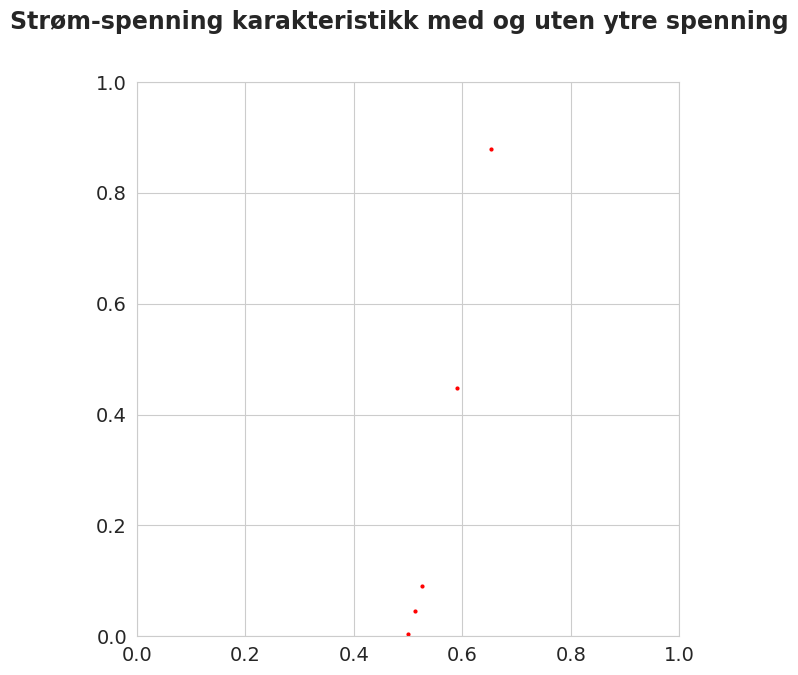

This chart was generated by the following Python code: (Note: this script raises an exception after producing the figure.)
import numpy as np
import matplotlib.pyplot as plt
import seaborn as sns
sns.set_style("whitegrid")
blue, = sns.color_palette("muted", 1)

def uncertenty(matrix):
    N = len(matrix[:, 0])
    average = np.zeros(N)
    uncertenty = np.zeros(N)
    for i in range(N):
        n = len(np.trim_zeros(matrix[i, :]))
        average[i] = np.mean(np.trim_zeros(matrix[i, :]))
        uncertenty[i] = np.std(np.trim_zeros(matrix[i, :]))**2
    return average, uncertenty

def uncertenty_resistance(R):
    return 0.1/100*R + 5*1e-3

def uncertenty_volt(V1):
    return (0.025*V1/100 + 60*1e-3)**2


#POSITIV RETNING
Rp = np.array([5, 10, 50, 100, 1000])
R_uncp = uncertenty_resistance(Rp)
Vlp = np.array([4.3929, 4.4790, 4.563, 4.5786, 4.5933])*1e3
Vlp_unc = np.sqrt(uncertenty_volt(Vlp) + (0.1862*1.5)**2) #assume same standard deviation as other measurments
Vp = np.array([652.21, 590.99, 525.63, 512.69, 500.03])
Vp_unc = np.sqrt(uncertenty_volt(Vp) + (0.1862*1.5)**2)
Ip = Vlp/Rp
Ip_unc = Ip*np.sqrt(np.square(Vlp_unc/Vlp) + np.square(R_uncp/Rp))


#UTEN YTRE SPENNING
R = np.array([0.3, 0.5, 0.7, 1, 1.5, 2, 3, 4, 5, 1000]) #Ohm
R_unc = uncertenty_resistance(R)
VL = np.zeros((10, 11)) #mV
V  = np.zeros((10, 11)) #mV

#R=0.5
VL[1, :8] = -72-np.array([431, 246, 187, 322, 355, 393, 327, 276])*1e-3
V[1, :8]  = 79+np.array([215, 552, 518, 492, 401, 436, 471, 581])*1e-3
#R=1000
VL[9, :] = -497 - np.array([27, 7, 1, 2, 4, 8, 11, 13, 9, 11, 17])*1e-2
V[9, :10]  = 497 + np.array([33, 29, 26, 24, 23, 24, 25, 31, 27, 28])*1e-2
#R=0.3
VL[0, :9]  = -43 - np.array([738, 774, 782, 767, 749, 712, 624, 740, 831])*1e-3
V[0, :9]   = 50  + np.array([822, 834, 671, 690, 715, 730, 780, 803, 731])*1e-3
#R=3
VL[6, :9] = -358 - np.array([15, 71, 84, 115, 106, 121, 117, 91,  75])*1e-2
V[6, :10]  = 364  + np.array([64, 54, 46, 75, 29, 28, 46, 63, 82, 103])*1e-2
#R=1
VL[3, :] = -137 - np.array([9, 7, 5, 12, 16, 14, 33, 39, 38, 6, 11])*1e-2
V[3, :10]  =  144 + np.array([9, 29, 30, 22, 18, 36, 60, 55, 39, 46])*1e-2
#R=5
VL[8, :5] = -434 - np.array([4, 6, 13, 27, 14])*1e-2
V[8, :6]  = 438 + np.array([56, 86, 85, 79, 42, 50])*1e-2
#R=0.7
VL[2, :8] = -97 - np.array([842, 848, 857, 893, 735, 716, 744, 588])*1e-3
V[2, :7]  = 104 + np.array([73, 62, 66, 67, 65, 64, 71])*1e-2
#R=1.5
VL[4, :6] = -202 - np.array([104, 74, 41, 57, 139, 199])*1e-2
V[4, :6]  = 211 + np.array([40, 50, 21, 90, 31, -37])*1e-2
#R=2
VL[5, :6] = -263 - np.array([87, 56, 87, 103, 170, 125])*1e-2
V[5, :8]  = 270 + np.array([81, 5, 53, 80, 76, 44, 20, 16])*1e-2
#R=4
VL[7, :6] = -412 - np.array([65, 110, 85, 94, 69, 72])*1e-2
V[7, :8]  = (0.41 + np.array([89, 83, 81, 77, 76, 79, 79, 80])*1e-4)*1e3

VL, VL_unc = uncertenty(VL)
V, V_unc   = uncertenty(V)
V_unc  += uncertenty_volt(V)
VL_unc += uncertenty_volt(VL)
V_unc  = np.power(V_unc, 0.5)
VL_unc = np.power(VL_unc, 0.5)

I = VL/R
I_unc = I*np.sqrt(np.square(VL_unc/VL) + np.square(R_unc/R))
Voc = np.array([497.85, 497.86, 497.88])
Voc_unc = np.sqrt(uncertenty_volt(np.mean(Voc)) + np.std(Voc)**2)

V2 = np.zeros(len(VL)+1)
I2 = np.zeros(len(VL)+1)
V2_unc = np.zeros(len(VL)+1)
I2_unc = np.zeros(len(VL)+1)

V2[:-1] = V
V2[-1] = np.mean(Voc)
V2_unc[:-1] = V_unc
V2_unc[-1] = Voc_unc

I2[:-1] = I
I2[-1] = 0
I2_unc[:-1] = I_unc
I2_unc[-1] = I2_unc[-2]

print(V2[-1], V2_unc[-1])
print(I2[0], I2_unc[0])
V2 = V2/1000
I2 = I2/1000
I2_unc = I2_unc/1000
V2_unc = V2_unc/1000

fig = plt.figure(figsize=(7.0, 7.2), dpi=100)
font = {"size"  : 14}
plt.rc('font', **font)
ax = fig.add_subplot(111)
fig.suptitle(r"Strøm-spenning karakteristikk med og uten ytre spenning", fontsize=17, fontweight='bold')

#plt.errorbar(Vp/1000, Ip/1000, yerr=Vp_unc/1000, xerr=Ip_unc/1000, fmt='bo', markersize='2', label="positiv lederretnin m/spenning")
#plt.plot(Vp/1000, Ip/1000, "b--", linewidth=0.75)

#NEGATIV RETNIGN
Rn = np.array([1, 3, 10, 30, 100, 300, 1000])
R_uncn = uncertenty_resistance(Rn)

Vln = np.array([-153.29, -452.81, -1407.6, -4192.2, -5554.6, -5578.7, -5586.5])
Vln_unc = np.sqrt(uncertenty_volt(Vln) + (0.1862*1.5)**2)

Vn = np.array([-4932.6, -4634.0, -3617.3, -887.65, 463.82, 486.0, 493.27])
Vn_unc = np.sqrt(uncertenty_volt(Vn) + (0.1862*1.5)**2)
In = Vln/Rn
In_unc = In*np.sqrt(np.square(Vln_unc/Vln)+np.square(R_uncn/Rn))

V_tot = np.zeros(len(Vn)+len(Vp))
I_tot = np.zeros(len(Vn)+len(Vp))
I_tot_unc = np.zeros(len(Vn)+len(Vp))
V_tot_unc = np.zeros(len(Vn)+len(Vp))

V_tot[:len(Vn)] = Vn
V_tot[len(Vn):] = np.sort(Vp)
I_tot[:len(Vn)] = In
I_tot[len(Vn):] = np.sort(Ip)

I_tot_unc[:len(Vn)] = In_unc
I_tot_unc[len(Vn):] = Ip_unc
V_tot_unc[:len(Vn)] = Vn_unc
V_tot_unc[len(Vn):] = Vp_unc


plt.errorbar(V_tot/1000, I_tot/1000, yerr=V_tot_unc/1000, xerr=I_tot_unc/1000, fmt='ro', markersize='2', label="med ytre spenning")
plt.plot(V_tot/1000, I_tot/1000, "r--", linewidth=0.75)
ax.set_xlabel("Spenning [V]", fontsize=14)
ax.set_ylabel("Strøm    [A]", fontsize=14)
plt.errorbar(V2, I2, yerr=I2_unc, xerr=V2_unc, fmt='bo', markersize='2', label="uten ytre spenning")
plt.plot(V2[:-1], I2[:-1], "b--", linewidth=0.75)
#plt.scatter(V2[-1], I2[-1], s=120, facecolors='none', edgecolors='r', label="$V_{oc}=0.4979(2)$V")
#plt.scatter(V2[0],  I2[0], s=120, facecolors='none', edgecolors='k', label="$I_{sc}=-0.145(3)$A")
ax.axhline(y=0, color='k')
ax.axvline(x=0, color='k')
plt.axis([-0.9, 0.6, -0.18, 0.12])
plt.legend(loc="best")
plt.savefig("latex/ytre_spenning_sammen.pdf")
plt.show()
